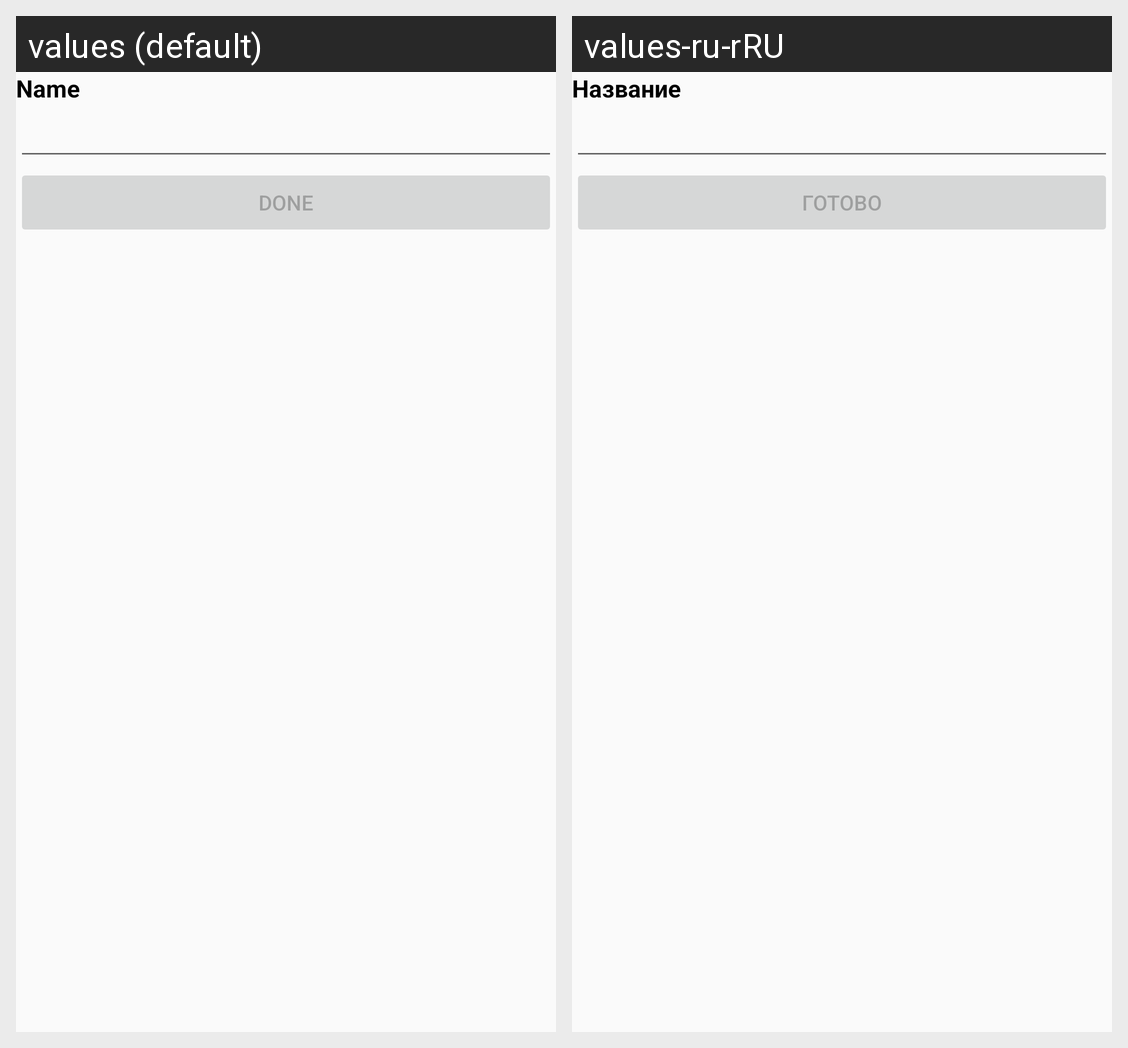

This grid shows one Android layout under two languages. Give, for every string resource on the screen, its name, the default text and each shown locale's text.
Android screen res/layout/new_collection_modal_bottom_sheet_fragment.xml rendered under 2 locales, left to right: values (default), values-ru-rRU. Device: Nexus 5 (rendered at 1080×1920; each locale shown at half size, 540×960, under a caption strip naming it); theme AppTheme.
Strings drawn on this screen, with the default value and each locale's value (text and hints the layout hard-codes, and strings that could not be matched under every locale, appear in the picture but are not listed):

name
  values: Name
  values-ru-rRU: Название

action_done
  values: Done
  values-ru-rRU: Готово
